Run: headless pygame with SDL's dummy video driver; simulated clock (each Clock.tick advances the game by its frame time, no real sleeping); random seed 0; keys injected as events and as key.get_pressed() state; mouse plan: one left click at the window centre at the start of phase 2, then a move to the lower-right quarter at the start of phase 3.
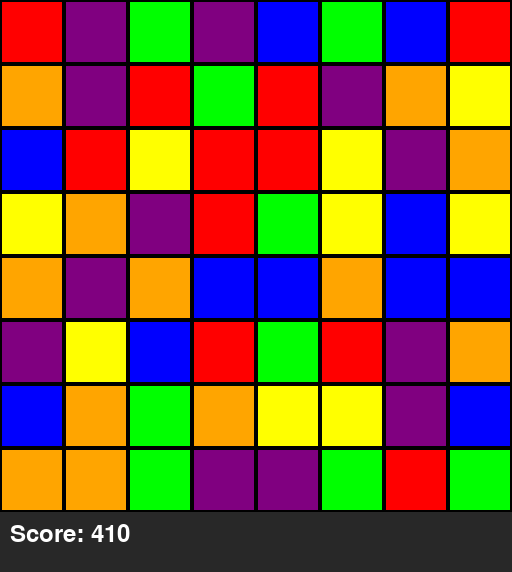
Frame 1 of 4 · flips 1–60 · no input
Frame 2 of 4 · flips 61–180 · clicked the window centre · tapped SPACE, RETURN · held RIGHT (→), D · screen unchanged from frame 1, image omitted
Frame 3 of 4 · flips 181–300 · moved the mouse to the lower-right quarter · held DOWN (↓), S · screen unchanged from frame 2, image omitted
Frame 4 of 4 · flips 301–420 · held LEFT (←), A, UP (↑), W · screen unchanged from frame 3, image omitted

The pygame program that drew these frames:

import pygame
import random

# --- CONFIG ---
ROWS = 8
COLS = 8
TILE_SIZE = 64

# Normal candy colors
COLORS = [
    (255, 0, 0),      # red
    (0, 255, 0),      # green
    (0, 0, 255),      # blue
    (255, 255, 0),    # yellow
    (255, 165, 0),    # orange
    (128, 0, 128)     # purple
]

# Bomb color (grey)
BOMB_COLOR = (150, 150, 150)


COLORS.append(BOMB_COLOR)
BOMB_INDEX = len(COLORS) - 1

pygame.init()
WIDTH = COLS * TILE_SIZE
HEIGHT = ROWS * TILE_SIZE + 60
screen = pygame.display.set_mode((WIDTH, HEIGHT))
clock = pygame.time.Clock()
font = pygame.font.SysFont(None, 36)

# --- BOARD HELPERS ---

def random_tile():
    """Spawn normal tiles, but with a small chance of creating a bomb."""
    if random.random() < 0.05:  # 5% bomb chance
        return BOMB_INDEX
    return random.randint(0, BOMB_INDEX - 1)

def create_board():
    return [[random_tile() for _ in range(COLS)] for _ in range(ROWS)]

board = create_board()
selected = None
score = 0

# --- DRAWING ---

def draw_board():
    for r in range(ROWS):
        for c in range(COLS):
            color = COLORS[board[r][c]]
            pygame.draw.rect(screen, color,
                (c*TILE_SIZE, r*TILE_SIZE, TILE_SIZE, TILE_SIZE))
            pygame.draw.rect(screen, (0, 0, 0),
                (c*TILE_SIZE, r*TILE_SIZE, TILE_SIZE, TILE_SIZE), 2)

    # Draw score
    text = font.render(f"Score: {score}", True, (255, 255, 255))
    screen.blit(text, (10, ROWS*TILE_SIZE + 10))


# --- GAME LOGIC ---

def swap(a, b):
    (r1, c1), (r2, c2) = a, b
    board[r1][c1], board[r2][c2] = board[r2][c2], board[r1][c1]

def explode_bomb(r, c, matched):
    """Add all 8 surrounding tiles to matched set."""
    for dr in [-1, 0, 1]:
        for dc in [-1, 0, 1]:
            rr, cc = r + dr, c + dc
            if 0 <= rr < ROWS and 0 <= cc < COLS:
                matched.add((rr, cc))

def find_matches():
    """Return a set of all tiles that should be cleared."""
    matched = set()

    # Horizontal matches
    for r in range(ROWS):
        for c in range(COLS - 2):
            a, b, d = board[r][c], board[r][c+1], board[r][c+2]

            # Normal match-3
            if a == b == d:
                matched |= {(r, c), (r, c+1), (r, c+2)}

            # If any part of match contains a bomb
            if BOMB_INDEX in (a, b, d):
                if a == BOMB_INDEX: explode_bomb(r, c, matched)
                if b == BOMB_INDEX: explode_bomb(r, c+1, matched)
                if d == BOMB_INDEX: explode_bomb(r, c+2, matched)

    # Vertical matches
    for c in range(COLS):
        for r in range(ROWS - 2):
            a, b, d = board[r][c], board[r+1][c], board[r+2][c]

            if a == b == d:
                matched |= {(r, c), (r+1, c), (r+2, c)}

            if BOMB_INDEX in (a, b, d):
                if a == BOMB_INDEX: explode_bomb(r, c, matched)
                if b == BOMB_INDEX: explode_bomb(r+1, c, matched)
                if d == BOMB_INDEX: explode_bomb(r+2, c, matched)

    return matched

def clear_matches(matches):
    """Remove matched tiles and add score."""
    global score
    score += len(matches) * 10
    for r, c in matches:
        board[r][c] = None

def apply_gravity():
    for c in range(COLS):
        empty = 0
        for r in range(ROWS-1, -1, -1):
            if board[r][c] is None:
                empty += 1
            elif empty > 0:
                board[r+empty][c] = board[r][c]
                board[r][c] = None

def refill():
    for r in range(ROWS):
        for c in range(COLS):
            if board[r][c] is None:
                board[r][c] = random_tile()


# --- MAIN LOOP ---

running = True
while running:
    clock.tick(60)
    screen.fill((40, 40, 40))

    for event in pygame.event.get():
        if event.type == pygame.QUIT:
            running = False

        if event.type == pygame.MOUSEBUTTONDOWN:
            mx, my = pygame.mouse.get_pos()
            if my < ROWS * TILE_SIZE:  # avoid clicking the score area
                r, c = my // TILE_SIZE, mx // TILE_SIZE

                if selected is None:
                    selected = (r, c)
                else:
                    r2, c2 = r, c
                    if abs(r2 - selected[0]) + abs(c2 - selected[1]) == 1:
                        swap(selected, (r2, c2))
                        if not find_matches():  # If no match, undo
                            swap(selected, (r2, c2))
                    selected = None

    # Auto-clear matches every frame
    matches = find_matches()
    if matches:
        clear_matches(matches)
        apply_gravity()
        refill()

    draw_board()
    pygame.display.update()

pygame.quit()
